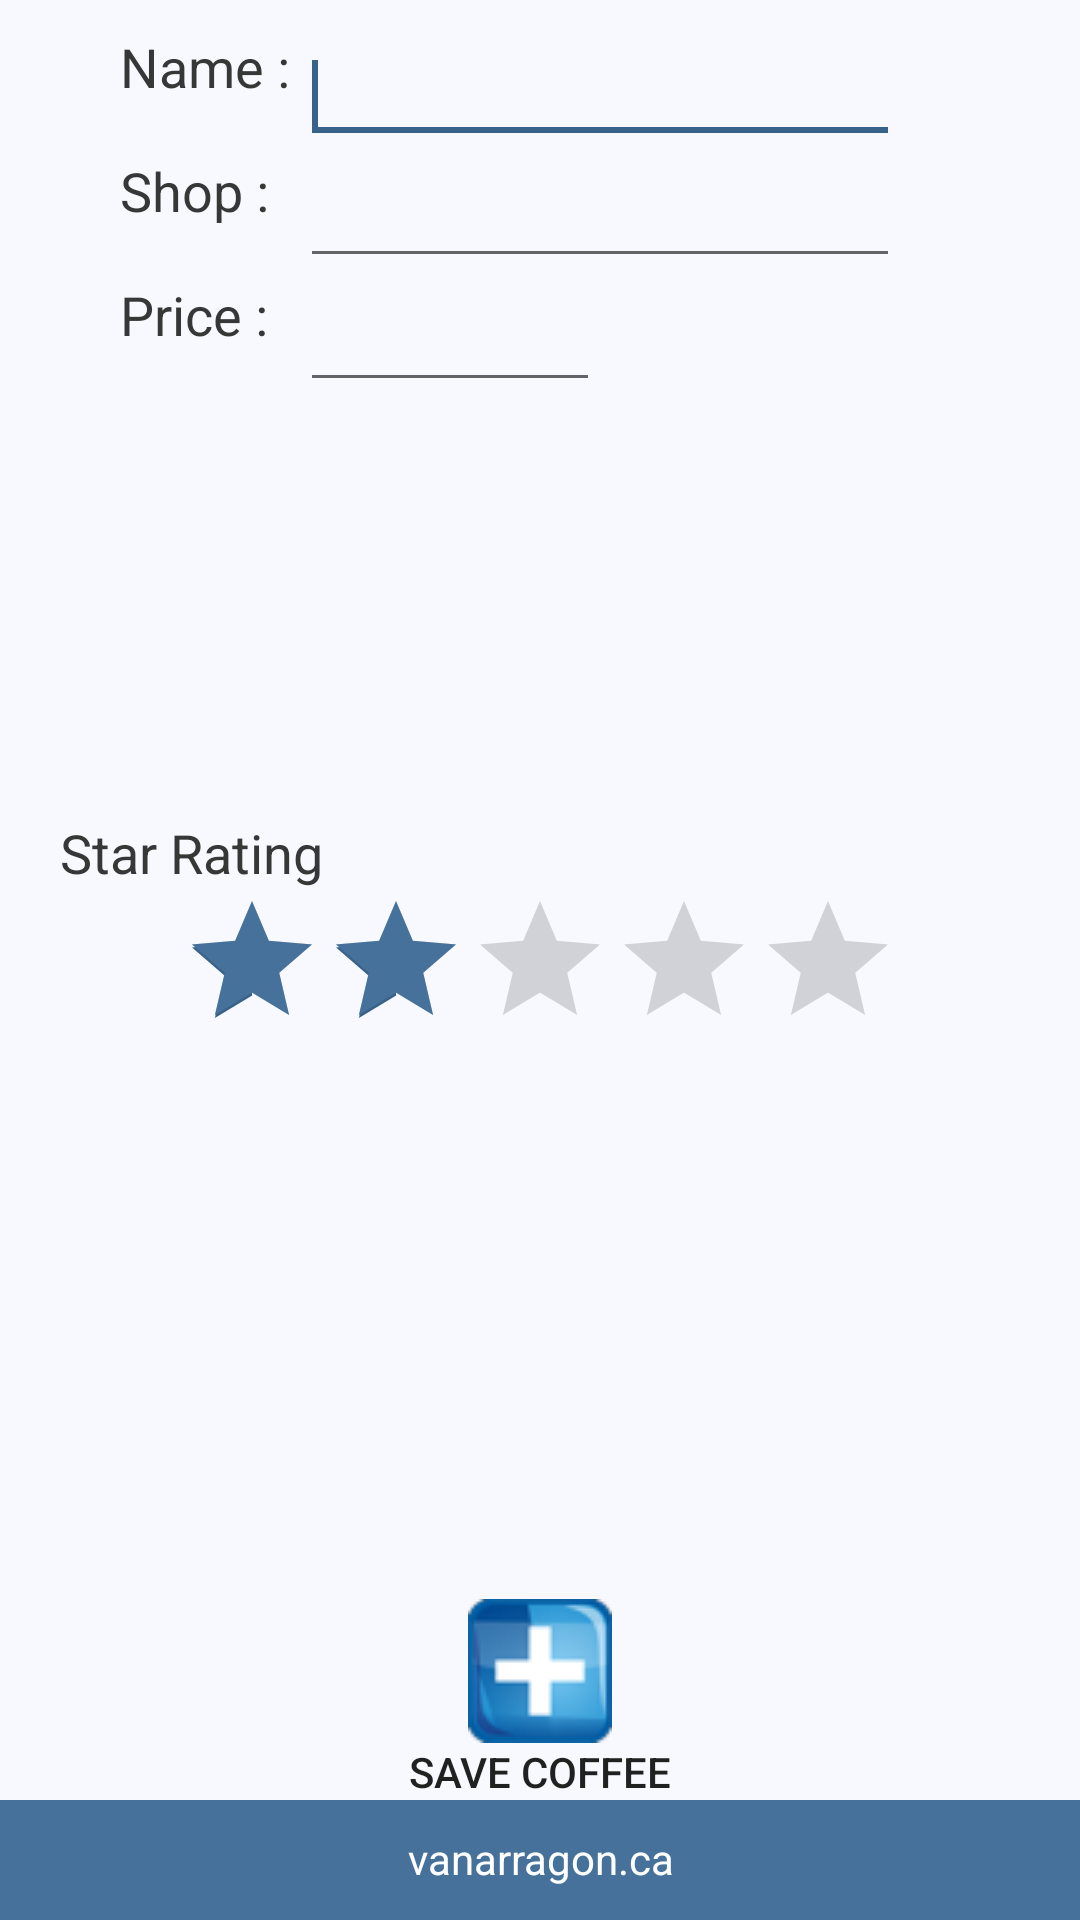

Android layout source for this screen:
<!-- AndroidManifest.xml: application theme AppTheme -->
<!-- res/layout/add.xml -->
<?xml version="1.0" encoding="utf-8"?>
<LinearLayout xmlns:android="http://schemas.android.com/apk/res/android"
    style="@style/appLayoutTheme"
    android:layout_width="fill_parent"
    android:layout_height="fill_parent"
    android:orientation="vertical" >

    <RelativeLayout
        android:id="@+id/RelativeLayout1"
        style="@style/appTheme"
        android:layout_width="match_parent"
        android:layout_height="wrap_content"
        android:layout_gravity="center_horizontal"
        android:orientation="horizontal"
        android:padding="10dp" >

    </RelativeLayout>

    <RelativeLayout
        android:layout_width="fill_parent"
        android:layout_height="fill_parent"
        android:gravity="center" >

        <LinearLayout
            android:id="@+id/footerLinearLayout"
            style="@style/footer"
            android:layout_alignParentBottom="true"
            android:background="@color/bannerBGColor" >

            <TextView
                android:layout_width="fill_parent"
                android:layout_height="wrap_content"
                android:gravity="center"
                android:paddingTop="10dp"
                android:text="@string/appWebsite"
                android:textColor="@color/bgColor" />
        </LinearLayout>

        <Button
            android:id="@+id/saveCoffeeBtn"
            style="@android:style/Holo.Light.ButtonBar"
            android:layout_width="wrap_content"
            android:layout_height="wrap_content"
            android:layout_above="@+id/footerLinearLayout"
            android:layout_centerHorizontal="true"
            android:drawableTop="@drawable/ic_save_todo"
            android:text="@string/saveCoffeeBtn"
            android:onClick="onClick"/>

        <RatingBar
            android:id="@+id/coffeeRatingBar"
            android:progressTint="@color/bannerBGColor"
            android:layout_width="wrap_content"
            android:layout_height="wrap_content"
            android:layout_centerHorizontal="true"
            android:layout_centerVertical="true"
            android:numStars="5"
            android:rating="2"
            android:stepSize="1" />

        <EditText
            android:id="@+id/nameEditText"
            android:layout_width="200dp"
            android:layout_height="wrap_content"
            android:layout_alignParentTop="true"
            android:layout_alignRight="@+id/coffeeRatingBar"
            android:ems="10"
            android:inputType="textShortMessage" >

            <requestFocus />

        </EditText>

        <EditText
            android:id="@+id/shopEditText"
            android:layout_width="200dp"
            android:layout_height="wrap_content"
            android:layout_alignLeft="@+id/nameEditText"
            android:layout_below="@+id/nameEditText"
            android:ems="10"
            android:inputType="textShortMessage" >
        </EditText>

        <TextView
            android:id="@+id/ratingTextView"
            android:layout_width="120dp"
            android:layout_height="wrap_content"
            android:layout_above="@+id/coffeeRatingBar"
            android:layout_marginLeft="20dp"
            android:text="@string/coffeeRatingLbl"
            android:textColor="@color/appFontColor"
            android:textSize="18sp" />

        <TextView
            android:id="@+id/nameTextView"
            android:layout_width="60dp"
            android:layout_height="20dp"
            android:layout_alignParentTop="true"
            android:layout_toLeftOf="@+id/shopEditText"
            android:gravity="top"
            android:text="@string/coffeeNameLbl"
            android:textColor="@color/appFontColor"
            android:textSize="18sp" />

        <EditText
            android:id="@+id/priceEditText"
            android:layout_width="100dp"
            android:layout_height="wrap_content"
            android:layout_alignLeft="@+id/shopEditText"
            android:layout_below="@+id/shopEditText"
            android:ems="10"
            android:inputType="numberDecimal" />

        <TextView
            android:id="@+id/shopTextView"
            android:layout_width="wrap_content"
            android:layout_height="wrap_content"
            android:layout_alignLeft="@+id/nameTextView"
            android:layout_alignTop="@+id/shopEditText"
            android:text="@string/coffeeShopLbl"
            android:textColor="@color/appFontColor"
            android:textSize="18sp" />

        <TextView
            android:id="@+id/priceTextView"
            android:layout_width="wrap_content"
            android:layout_height="wrap_content"
            android:layout_alignLeft="@+id/shopTextView"
            android:layout_alignTop="@+id/priceEditText"
            android:text="@string/coffeePriceLbl"
            android:textColor="@color/appFontColor"
            android:textSize="18sp" />

    </RelativeLayout>

</LinearLayout>
<!-- resources referenced by this layout -->
<resources>
  <color name="appFontColor">#363737</color>
  <color name="bannerBGColor">#45719B</color>
  <color name="bgColor">#ffffff</color>
  <!-- drawable ic_save_todo: png bitmap (drawable, 4080 bytes) -->
  <string name="appWebsite">vanarragon.ca</string>
  <string name="coffeeNameLbl">Name :</string>
  <string name="coffeePriceLbl">Price :</string>
  <string name="coffeeRatingLbl">Star Rating</string>
  <string name="coffeeShopLbl">Shop :</string>
  <string name="saveCoffeeBtn">Save Coffee</string>
  <style name="appLayoutTheme" parent="android:Theme">
          <item name="android:background">@color/appBGColor</item>
          <item name="android:textColor">@color/appFontColor</item>
      </style>
  <style name="appTheme" parent="android:Theme.Holo.Light.DarkActionBar">
          <item name="android:windowTitleSize">26dp</item>
          <item name="android:windowTitleBackgroundStyle">@style/appWindowTitleBackground</item>
      </style>
  <style name="footer">
          <item name="android:layout_width">fill_parent</item>
          <item name="android:layout_height">40dp</item>
          <item name="android:orientation">horizontal</item>
          <item name="android:background">@color/appFooterBGColor</item>
      </style>
  <style name="AppTheme" parent="Theme.AppCompat.Light.DarkActionBar">
          
          <item name="colorPrimary">@color/colorPrimary</item>
          <item name="colorPrimaryDark">@color/colorPrimaryDark</item>
          <item name="colorAccent">@color/colorAccent</item>
      </style>
  <color name="appBGColor">#f8f9ff</color>
  <style name="appWindowTitleBackground">
          <item name="android:background">@color/headerBGColor</item>
      </style>
  <color name="appFooterBGColor">#dedede</color>
  <color name="colorPrimary">#386289</color>
  <color name="colorPrimaryDark">#303F9F</color>
  <color name="colorAccent">#386289</color>
  <color name="headerBGColor">#45719B</color>
</resources>
